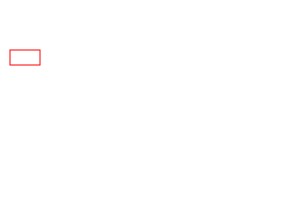
t = 0.00 s
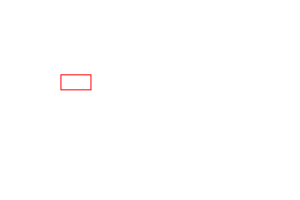
t = 2.50 s
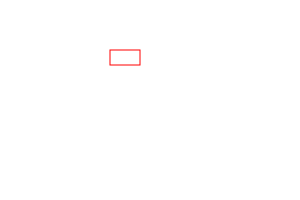
t = 5.00 s
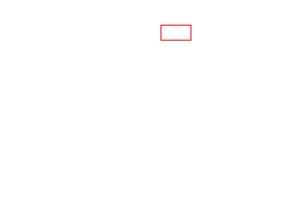
t = 7.50 s

The animated SVG that drew these frames (rendered in a browser with its animation timeline set to each time). Animation: 1 SMIL element (animateMotion=1); one cycle of 10.00 s, repeats indefinitely.

<?xml version="1.0" encoding="UTF-8"?>
<!DOCTYPE svg PUBLIC "-//W3C//DTD SVG 1.1//EN" "http://www.w3.org/Graphics/SVG/1.1/DTD/svg11.dtd">
<svg version="1.1" xmlns="http://www.w3.org/2000/svg" 
xmlns:xlink="http://www.w3.org/1999/xlink" 
width="300" height="200"  xml:space="preserve">

<!-- ANIMATE on a path
The <animateTransform element can animate the transform attribute of a shape. 
The <animate> element cannot do that. 
 
-->

  <rect x="0" y="0" width="30" height="15"
        style="stroke: #ff0000; fill: none;">
      <animateMotion
              path="M10,50 q60,50 100,0 q60,-50 100,0"
              begin="0s" dur="10s" repeatCount="indefinite"
              />
  </rect> 

</svg>
